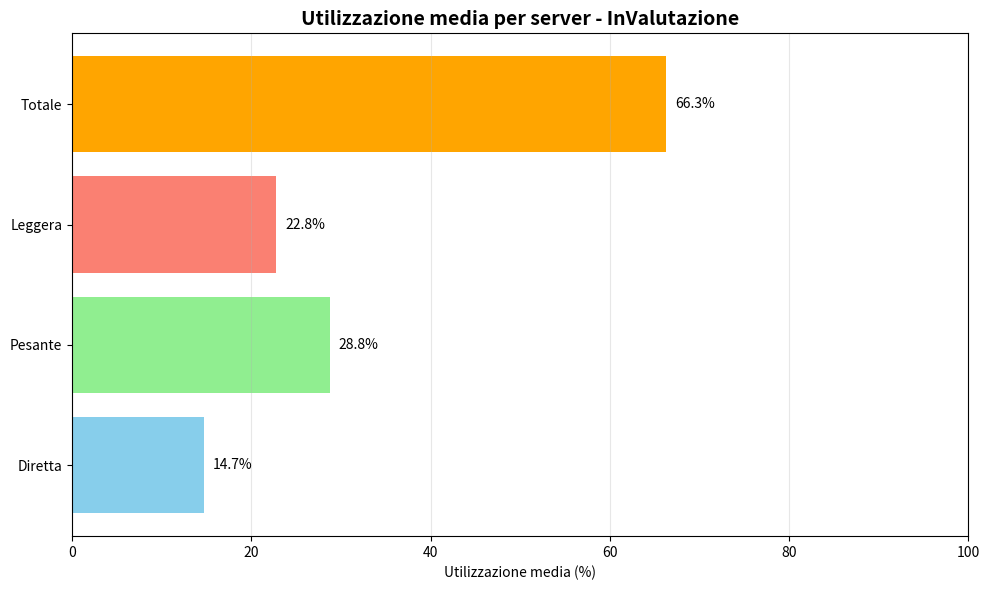

The matplotlib source for this figure:
import os
import matplotlib.pyplot as plt

# --- Valori medi calcolati o stimati dal SimulationEngine ---
# λ medio (arrivi/sec) e tempo medio di servizio E(S) in secondi
frequenze = {
    "Diretta": 0.037246,
    "Pesante": 0.029198,
    "Leggera": 0.101847
}

tempi_medi_servizio = {
    "Diretta": 3.9492,
    "Pesante": 9.8514,
    "Leggera": 2.2389
}

servers_number = 1  # numero di server del blocco InValutazione

# --- Calcolo utilizzo medio per server ---
utilization_per_server = {}

for q in frequenze.keys():
    utilization_per_server[q] = (frequenze[q] * tempi_medi_servizio[q]) / servers_number

# Utilizzo totale
utilization_per_server["Totale"] = sum(utilization_per_server[q] for q in frequenze.keys())

# --- Stampa risultati ---
print("\n=== Utilizzazione media per server (InValutazione) ===")
for q in list(frequenze.keys()) + ["Totale"]:
    print(f"{q:8}: {utilization_per_server[q]*100:.2f}%")

# --- Grafico orizzontale leggibile ---
output_dir = "./graphs"
os.makedirs(output_dir, exist_ok=True)

labels = list(utilization_per_server.keys())
values = [utilization_per_server[k]*100 for k in labels]
colors = ['skyblue', 'lightgreen', 'salmon', 'orange']

plt.figure(figsize=(10,6))
bars = plt.barh(labels, values, color=colors)

# Aggiungi valori accanto alle barre
for bar in bars:
    plt.text(bar.get_width() + 1, bar.get_y() + bar.get_height()/2,
             f"{bar.get_width():.1f}%", va='center', fontsize=10)

plt.xlim(0, 100)
plt.xlabel("Utilizzazione media (%)")
plt.title("Utilizzazione media per server - InValutazione", fontsize=14, fontweight='bold')
plt.grid(axis='x', alpha=0.3)
plt.tight_layout()

output_path = os.path.join(output_dir, "invalutazione_utilization_direct.png")
plt.savefig(output_path, dpi=300)
plt.show()
plt.close()

print(f"\n✅ Grafico salvato in: {output_path}")
